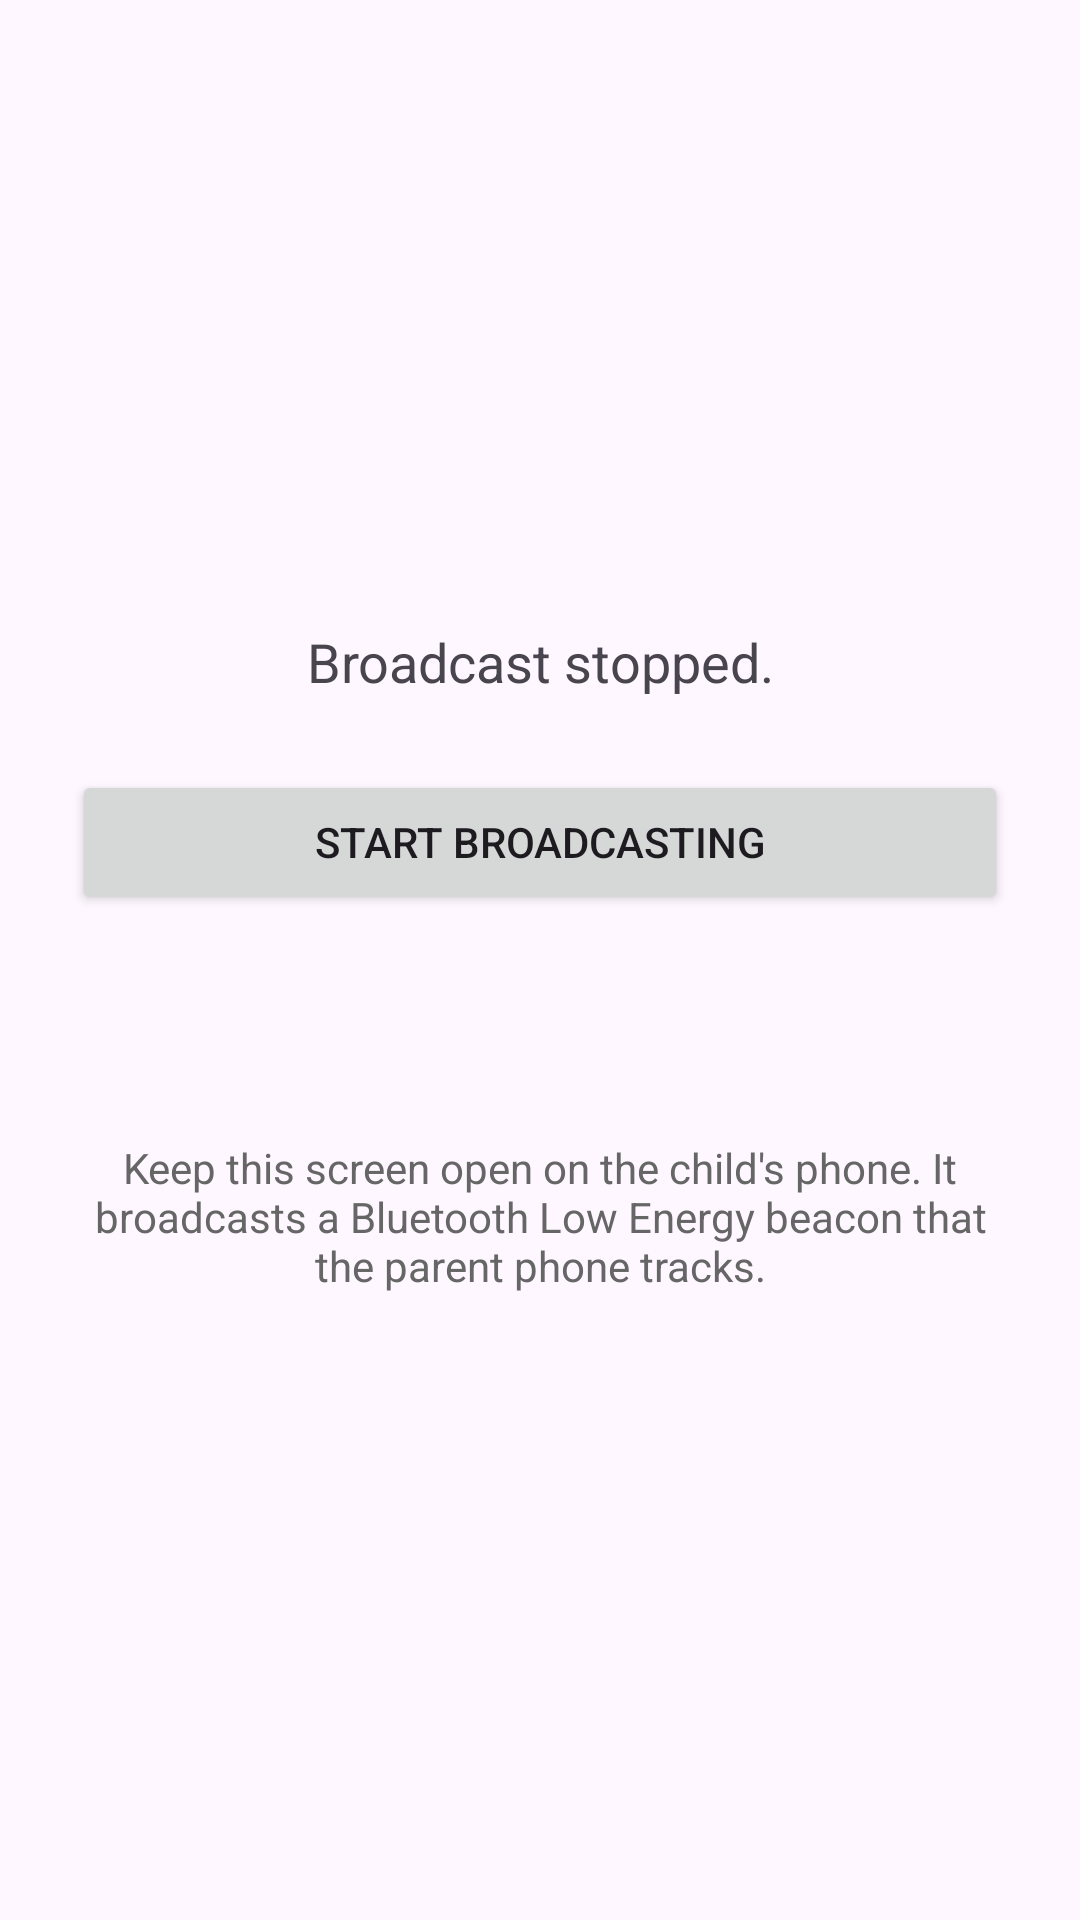

Produce the Android XML layout that renders to this screen, including the resource entries it uses.
<!-- AndroidManifest.xml: application theme Theme.SafePerimeter -->
<!-- res/layout/activity_child.xml -->
<?xml version="1.0" encoding="utf-8"?>
<LinearLayout xmlns:android="http://schemas.android.com/apk/res/android"
    android:layout_width="match_parent"
    android:layout_height="match_parent"
    android:orientation="vertical"
    android:gravity="center"
    android:padding="24dp">

    <TextView
        android:id="@+id/txtChildStatus"
        android:layout_width="match_parent"
        android:layout_height="wrap_content"
        android:text="@string/advertising_off"
        android:textSize="18sp"
        android:gravity="center"
        android:layout_marginBottom="24dp" />

    <Button
        android:id="@+id/btnToggleBroadcast"
        android:layout_width="match_parent"
        android:layout_height="wrap_content"
        android:text="@string/start_broadcast"
        android:layout_marginBottom="24dp" />

    <TextView
        android:id="@+id/txtChildMessage"
        android:layout_width="match_parent"
        android:layout_height="wrap_content"
        android:textSize="20sp"
        android:textStyle="bold"
        android:textColor="@color/primary"
        android:gravity="center"
        android:layout_marginBottom="24dp" />

    <TextView
        android:layout_width="match_parent"
        android:layout_height="wrap_content"
        android:text="@string/child_hint"
        android:textColor="#666666"
        android:gravity="center" />
</LinearLayout>
<!-- resources referenced by this layout -->
<resources>
  <string name="advertising_off">Broadcast stopped.</string>
  <string name="child_hint">Keep this screen open on the child\'s phone. It broadcasts a Bluetooth Low Energy beacon that the parent phone tracks.</string>
  <string name="start_broadcast">Start broadcasting</string>
  <style name="Theme.SafePerimeter" parent="Theme.Material3.DayNight.NoActionBar">
          <item name="colorPrimary">@color/primary</item>
      </style>
</resources>
